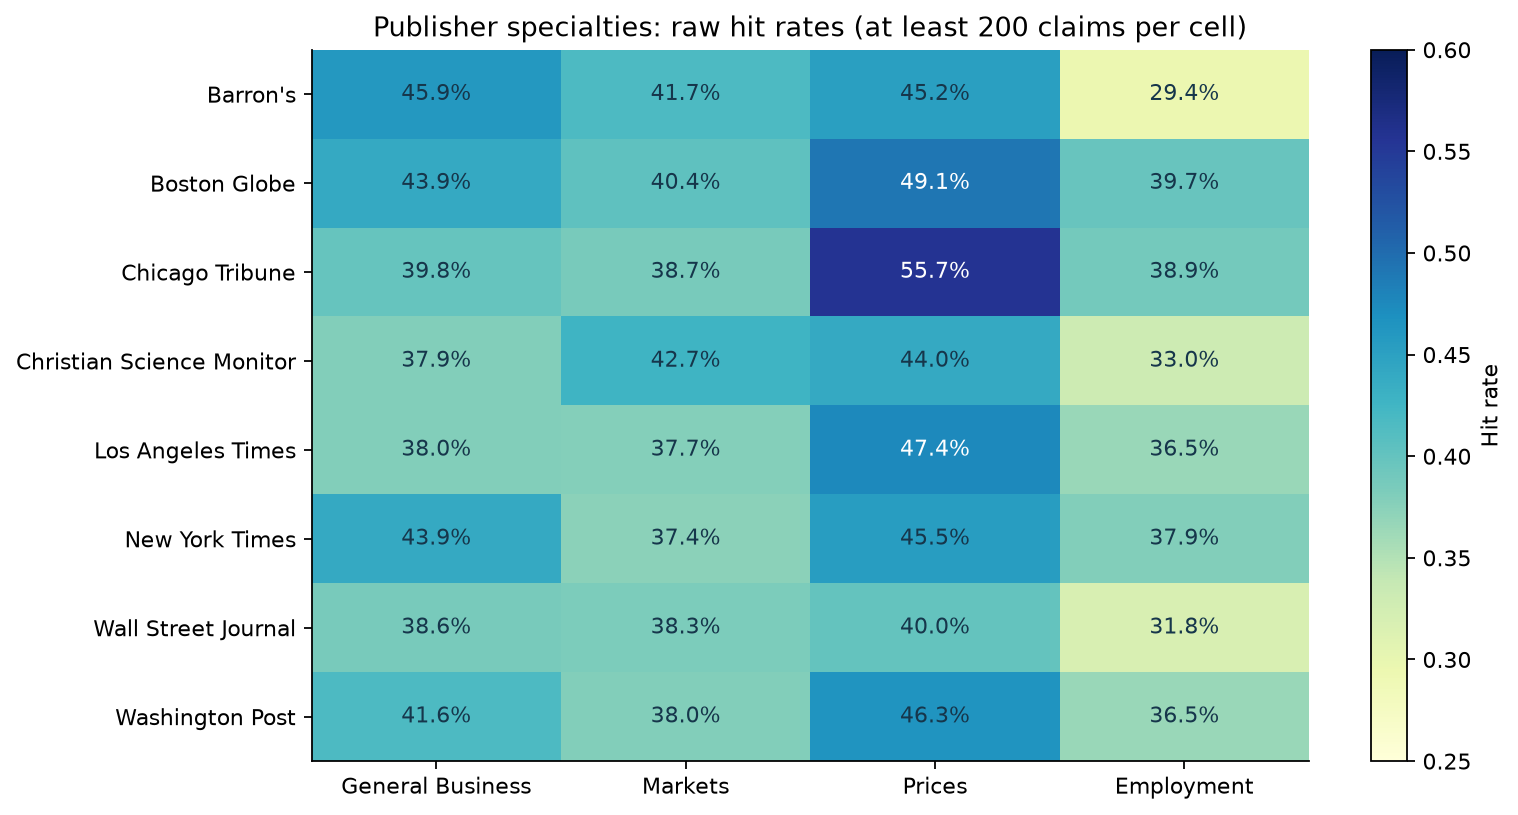

The table this chart was drawn from, first rows:
paper, topic, n_claims, n_articles, hit_rate, fixed_baseline, peer_adjusted_gap
Barron's, employment, 741, 550, 0.2942, 0.2186, -0.02398
Barron's, general_business, 7847, 3110, 0.4594, 0.5568, 0.03546
Barron's, markets, 3276, 1553, 0.4167, 0.5797, 0.01157
Barron's, prices, 1857, 1169, 0.4523, 0.7264, 0.002432
Boston Globe, employment, 1353, 980, 0.3969, 0.2661, 0.001421
Boston Globe, general_business, 7705, 4364, 0.4395, 0.5219, 0.003403
Boston Globe, markets, 1360, 990, 0.4044, 0.5647, 0.02891
Boston Globe, prices, 1520, 1145, 0.4914, 0.7099, 0.009192
Chicago Tribune, employment, 2216, 1595, 0.389, 0.255, 0.01544
Chicago Tribune, general_business, 12592, 6577, 0.3977, 0.5326, -0.003267
Chicago Tribune, markets, 2325, 1567, 0.3867, 0.5867, 0.002617
Chicago Tribune, prices, 2907, 2009, 0.5566, 0.8524, 0.04284
Christian Science Monitor, employment, 473, 362, 0.3298, 0.3087, -0.01212
Christian Science Monitor, general_business, 2148, 1038, 0.379, 0.5805, -0.0209
Christian Science Monitor, markets, 396, 237, 0.4268, 0.697, 0.02856
Christian Science Monitor, prices, 480, 326, 0.4396, 0.8417, -0.04138
Los Angeles Times, employment, 4384, 3227, 0.3654, 0.2176, 0.003091
Los Angeles Times, general_business, 23263, 12621, 0.3797, 0.5226, -0.008857
Los Angeles Times, markets, 4485, 2976, 0.3773, 0.5913, -0.0176
Los Angeles Times, prices, 4288, 3131, 0.4743, 0.7831, 0.004149
New York Times, employment, 3893, 2843, 0.3794, 0.2661, 0.004647
New York Times, general_business, 24027, 13122, 0.4388, 0.5331, 0.0008887
New York Times, markets, 4362, 3055, 0.3744, 0.5598, -0.0137
New York Times, prices, 4754, 3563, 0.455, 0.7, -0.006005
USA Today, employment, 28, 15, 0.3214, 0.4643, 0.0553
USA Today, general_business, 53, 23, 0.434, 0.7547, -0.02315
USA Today, markets, 8, 7, 0.375, 0.625, -0.04205
USA Today, prices, 5, 5, 0.2, 0.6, -0.2356
Wall Street Journal, employment, 3043, 2321, 0.3178, 0.1817, -0.003977
Wall Street Journal, general_business, 20962, 11154, 0.3856, 0.5439, 0.006304
Wall Street Journal, markets, 7522, 4536, 0.3829, 0.5936, 0.006679
Wall Street Journal, prices, 4400, 3064, 0.3998, 0.7311, -0.03109
Washington Post, employment, 2065, 1560, 0.3651, 0.2344, -0.01794
Washington Post, general_business, 10985, 6106, 0.4158, 0.4911, -0.0113
Washington Post, markets, 1812, 1238, 0.3797, 0.5855, -0.0111
Washington Post, prices, 2320, 1686, 0.4634, 0.7448, -0.01371
